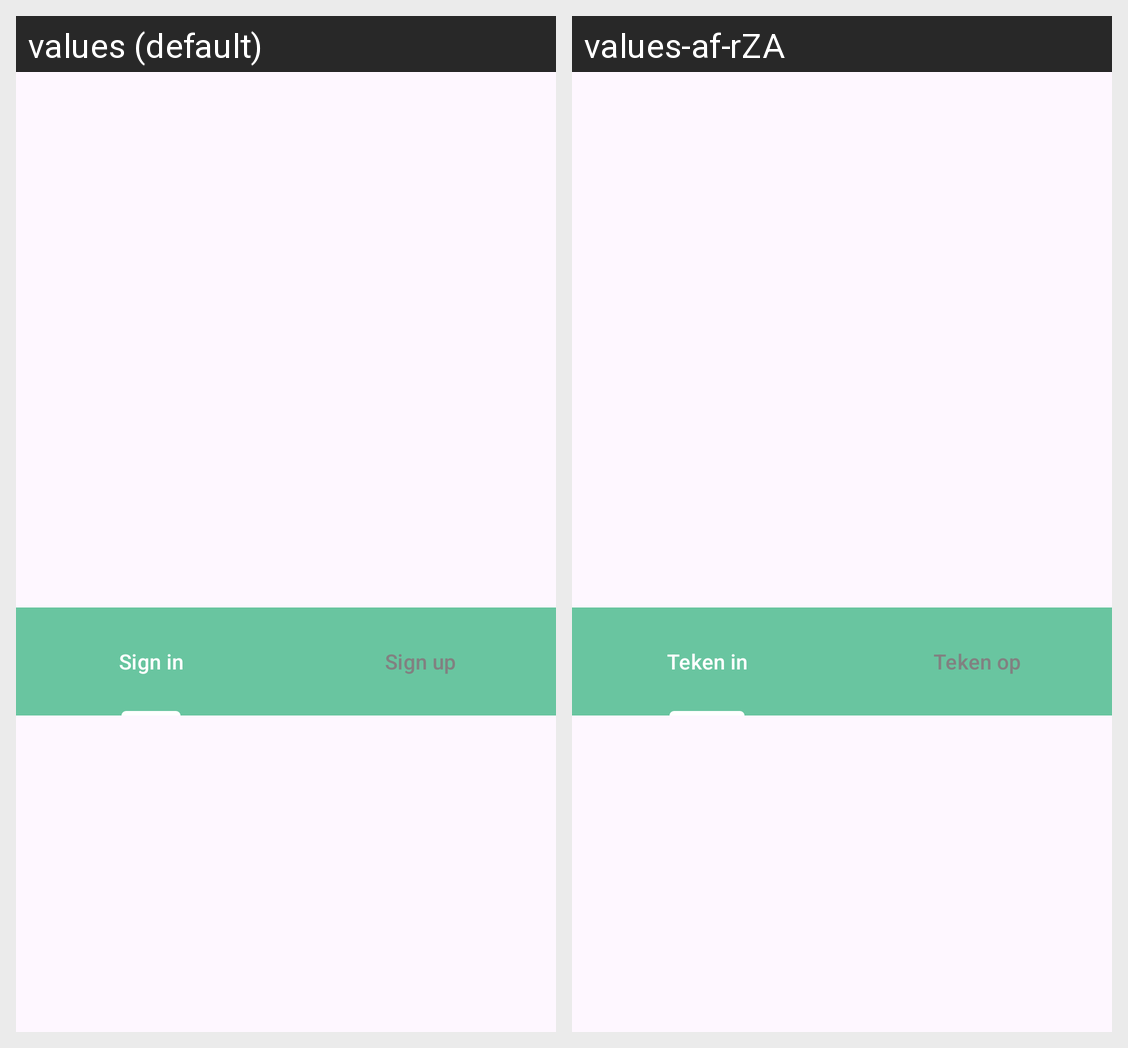

This grid shows one Android layout under two languages. Give, for every string resource on the screen, its name, the default text and each shown locale's text.
Android screen res/layout/activity_main.xml rendered under 2 locales, left to right: values (default), values-af-rZA. Device: Nexus 5 (rendered at 1080×1920; each locale shown at half size, 540×960, under a caption strip naming it); theme Theme.DroneApp.
Strings drawn on this screen, with the default value and each locale's value (text and hints the layout hard-codes, and strings that could not be matched under every locale, appear in the picture but are not listed):

tab_sign_in
  values: Sign in
  values-af-rZA: Teken in

tab_sign_up
  values: Sign up
  values-af-rZA: Teken op
